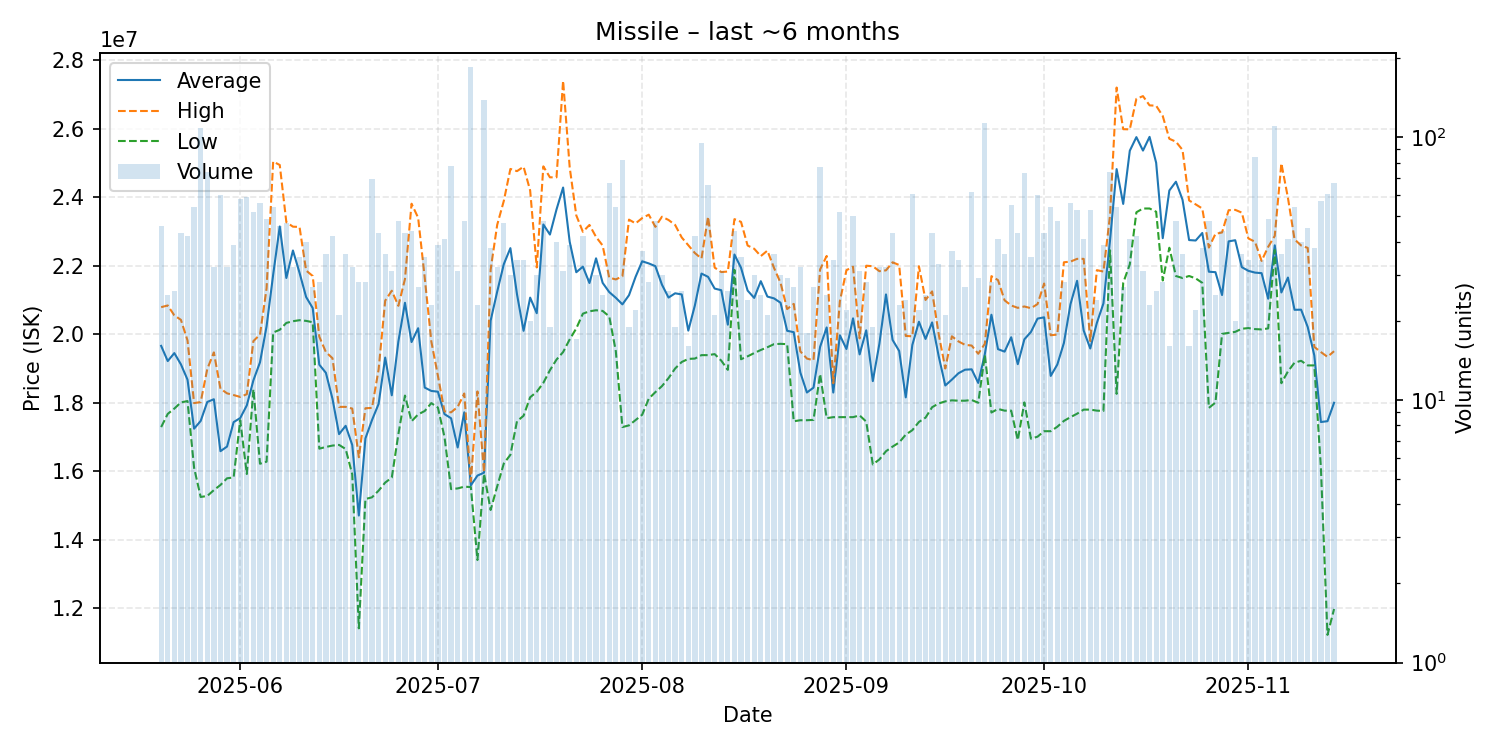

Data behind this chart, as committed beside it:
date, average, highest, lowest, order_count, volume
2025-05-20, 19660000, 20790000, 17290000, 28, 46
2025-05-21, 19216800, 20840000, 17675000, 24, 25
2025-05-22, 19449615, 20550000, 17830000, 23, 26
2025-05-23, 19120930, 20420000, 18010000, 28, 43
2025-05-24, 18674762, 19820000, 18050000, 23, 42
2025-05-25, 17243519, 17990000, 16100000, 41, 54
2025-05-26, 17470000, 18020000, 15250000, 63, 108
2025-05-27, 18023378, 18985000, 15280000, 38, 74
2025-05-28, 18102812, 19470000, 15450000, 23, 32
2025-05-29, 16586500, 18410000, 15600000, 42, 60
2025-05-30, 16721250, 18275000, 15795000, 26, 32
2025-05-31, 17435128, 18225000, 15820000, 26, 39
2025-06-01, 17554310, 18170000, 17490000, 29, 58
2025-06-02, 17924068, 18250000, 15920000, 37, 59
2025-06-03, 18655577, 19800000, 18395000, 39, 52
2025-06-04, 19180179, 19990000, 16220000, 41, 56
2025-06-05, 20232653, 21340000, 16280000, 41, 49
2025-06-06, 21738889, 25040000, 20050000, 36, 54
2025-06-07, 23145652, 24940000, 20130000, 39, 46
2025-06-08, 21641702, 23270000, 20330000, 35, 47
2025-06-09, 22444375, 23140000, 20380000, 21, 32
2025-06-10, 21794571, 23130000, 20410000, 29, 35
2025-06-11, 21086500, 21860000, 20390000, 32, 40
2025-06-12, 20763333, 21700000, 20350000, 16, 27
2025-06-13, 19111786, 19930000, 16660000, 25, 28
2025-06-14, 18873889, 19480000, 16710000, 31, 36
2025-06-15, 18116905, 19300000, 16750000, 30, 42
2025-06-16, 17084286, 17880000, 16770000, 20, 21
2025-06-17, 17326944, 17880000, 16650000, 30, 36
2025-06-18, 16767812, 17830000, 15910000, 29, 32
2025-06-19, 14708357, 16410000, 11415500, 24, 28
2025-06-20, 16959643, 17840000, 15190000, 23, 28
2025-06-21, 17495072, 17850000, 15240000, 51, 69
2025-06-22, 17965581, 18970000, 15435000, 33, 43
2025-06-23, 19318611, 20980000, 15670000, 34, 36
2025-06-24, 18218065, 21270000, 15815000, 26, 31
2025-06-25, 19786875, 20830000, 17080000, 45, 48
2025-06-26, 20917674, 21610000, 18210000, 41, 43
2025-06-27, 19772045, 23810000, 17460000, 22, 44
2025-06-28, 20175556, 23400000, 17660000, 23, 27
2025-06-29, 18443429, 21650000, 17760000, 21, 35
2025-06-30, 18344783, 19790000, 17990000, 16, 23
2025-07-01, 18323333, 18790000, 17860000, 29, 39
2025-07-02, 17668293, 17750000, 17000000, 30, 41
2025-07-03, 17547179, 17720000, 15480000, 32, 78
2025-07-04, 16694516, 17880000, 15500000, 25, 31
2025-07-05, 17720417, 18270000, 15550000, 39, 48
2025-07-06, 15590000, 15700000, 15540000, 55, 185
2025-07-07, 15873913, 18330000, 13410000, 19, 23
2025-07-08, 15960000, 15960000, 15930000, 43, 139
2025-07-09, 20395263, 21880000, 14870000, 34, 38
2025-07-10, 21245000, 23195000, 15560000, 30, 32
2025-07-11, 22044894, 23890000, 16225000, 38, 47
2025-07-12, 22513000, 24825000, 16480000, 25, 30
2025-07-13, 21169706, 24760000, 17460000, 26, 34
2025-07-14, 20099412, 24890000, 17620000, 24, 34
2025-07-15, 21068500, 24195000, 18160000, 18, 20
2025-07-16, 20614000, 21950000, 18320000, 26, 30
2025-07-17, 23203542, 24900000, 18580000, 42, 48
2025-07-18, 22909474, 24580000, 18950000, 17, 19
... 119 more rows
